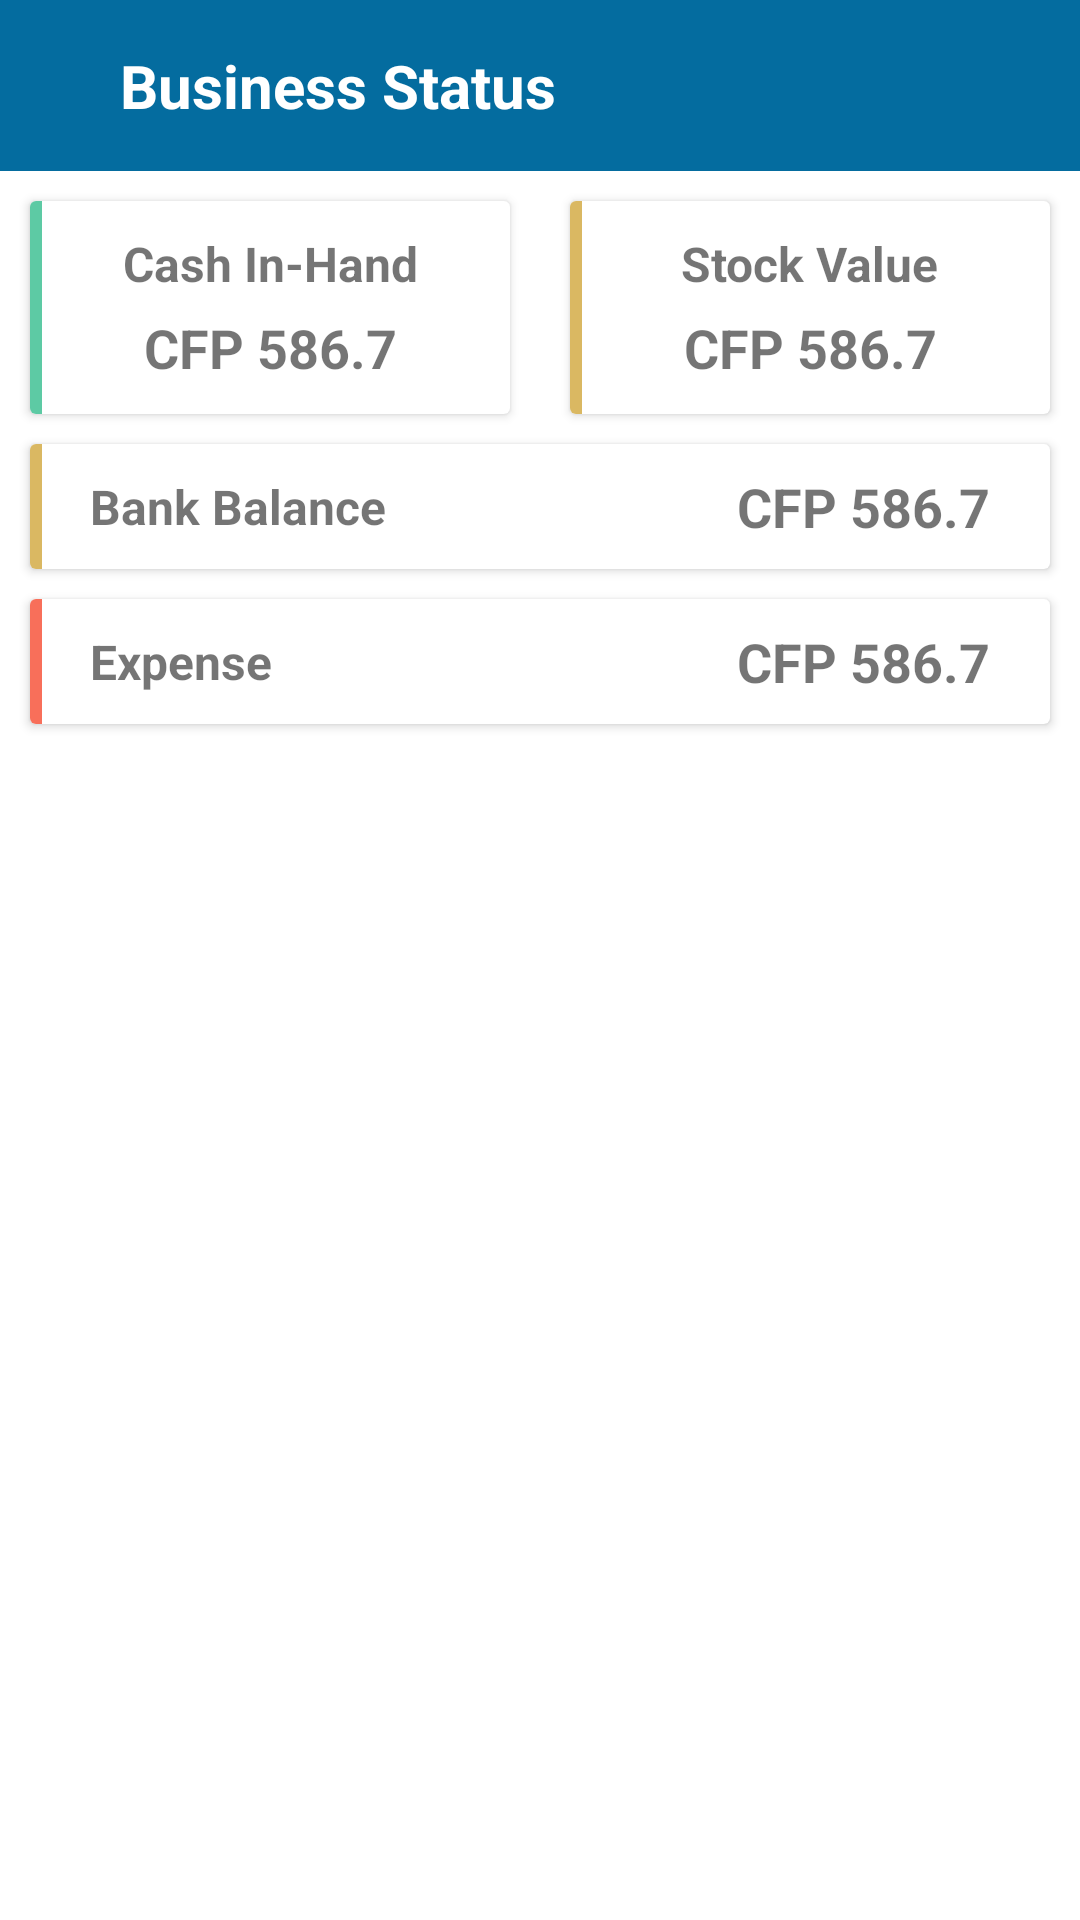

Layout XML and referenced resources for this Android screen:
<!-- AndroidManifest.xml: application theme Theme.VYT1 -->
<!-- res/layout/fragment_business_dashboard.xml -->
<?xml version="1.0" encoding="utf-8"?>
<androidx.constraintlayout.widget.ConstraintLayout xmlns:android="http://schemas.android.com/apk/res/android"
    xmlns:app="http://schemas.android.com/apk/res-auto"
    xmlns:tools="http://schemas.android.com/tools"
    android:layout_width="match_parent"
    android:layout_height="match_parent"
    tools:context=".fragments.drawerComponents.BusinessDashboardFragment">

    <androidx.constraintlayout.widget.ConstraintLayout
        android:id="@+id/appbarLayout"
        android:layout_width="match_parent"
        android:layout_height="wrap_content"
        android:background="#046C9F"
        app:layout_constraintEnd_toEndOf="parent"
        app:layout_constraintStart_toStartOf="parent"
        app:layout_constraintTop_toTopOf="parent">

        <ImageView
            android:id="@+id/backButton"
            android:layout_width="wrap_content"
            android:layout_height="wrap_content"
            android:layout_margin="10dp"
            android:src="@drawable/ic_baseline_add_24"
            app:layout_constraintBottom_toBottomOf="parent"
            app:layout_constraintStart_toStartOf="parent"
            app:layout_constraintTop_toTopOf="parent"
            app:tint="@color/white" />

        <TextView
            android:layout_width="wrap_content"
            android:layout_height="wrap_content"
            android:layout_marginHorizontal="30dp"
            android:layout_marginVertical="15dp"
            android:text="Business Status"
            android:textColor="@color/white"
            android:textSize="20dp"
            android:textStyle="bold"
            app:layout_constraintBottom_toBottomOf="@+id/backButton"
            app:layout_constraintStart_toEndOf="@+id/backButton"
            app:layout_constraintTop_toTopOf="@+id/backButton" />

    </androidx.constraintlayout.widget.ConstraintLayout>

    <androidx.constraintlayout.widget.Guideline
        android:id="@+id/guideline50"
        android:layout_width="wrap_content"
        android:layout_height="wrap_content"
        android:orientation="vertical"
        app:layout_constraintGuide_percent=".5" />

    <androidx.cardview.widget.CardView
        android:id="@+id/cashINHandCardView"
        android:layout_width="0dp"
        android:layout_height="wrap_content"
        android:layout_margin="10dp"
        android:elevation="10dp"
        app:layout_constraintEnd_toStartOf="@+id/guideline50"
        app:layout_constraintStart_toStartOf="parent"
        app:layout_constraintTop_toBottomOf="@+id/appbarLayout">

        <androidx.constraintlayout.widget.ConstraintLayout
            android:layout_width="match_parent"
            android:layout_height="match_parent">

            <View
                android:layout_width="4dp"
                android:layout_height="0dp"
                android:background="#5DCAA4"
                app:layout_constraintBottom_toBottomOf="parent"
                app:layout_constraintStart_toStartOf="parent"
                app:layout_constraintTop_toTopOf="parent" />

            <TextView
                android:id="@+id/cashInHadTitle"
                android:layout_width="wrap_content"
                android:layout_height="wrap_content"
                android:layout_marginTop="10dp"
                android:layout_marginBottom="5dp"
                android:text="Cash In-Hand"
                android:textSize="16dp"
                android:textStyle="bold"
                app:layout_constraintEnd_toEndOf="parent"
                app:layout_constraintStart_toStartOf="parent"
                app:layout_constraintTop_toTopOf="parent" />

            <TextView
                android:id="@+id/cashInHadValue"
                android:layout_width="wrap_content"
                android:layout_height="wrap_content"
                android:layout_marginTop="5dp"
                android:layout_marginBottom="10dp"
                android:text="CFP 586.7"
                android:textSize="18dp"
                android:textStyle="bold"
                app:layout_constraintBottom_toBottomOf="parent"
                app:layout_constraintEnd_toEndOf="parent"
                app:layout_constraintStart_toStartOf="parent"
                app:layout_constraintTop_toBottomOf="@+id/cashInHadTitle" />

        </androidx.constraintlayout.widget.ConstraintLayout>
    </androidx.cardview.widget.CardView>

    <androidx.cardview.widget.CardView
        android:layout_width="0dp"
        android:layout_height="wrap_content"
        android:layout_margin="10dp"
        android:elevation="10dp"
        app:layout_constraintEnd_toEndOf="parent"
        app:layout_constraintStart_toEndOf="@+id/guideline50"
        app:layout_constraintTop_toBottomOf="@+id/appbarLayout">

        <androidx.constraintlayout.widget.ConstraintLayout
            android:layout_width="match_parent"
            android:layout_height="match_parent">

            <View
                android:layout_width="4dp"
                android:layout_height="0dp"
                android:background="#DAB862"
                app:layout_constraintBottom_toBottomOf="parent"
                app:layout_constraintStart_toStartOf="parent"
                app:layout_constraintTop_toTopOf="parent" />

            <TextView
                android:id="@+id/stockValueTitle"
                android:layout_width="wrap_content"
                android:layout_height="wrap_content"
                android:layout_marginTop="10dp"
                android:layout_marginBottom="5dp"
                android:text="Stock Value"
                android:textSize="16dp"
                android:textStyle="bold"
                app:layout_constraintEnd_toEndOf="parent"
                app:layout_constraintStart_toStartOf="parent"
                app:layout_constraintTop_toTopOf="parent" />

            <TextView
                android:id="@+id/stockNumberValue"
                android:layout_width="wrap_content"
                android:layout_height="wrap_content"
                android:layout_marginTop="5dp"
                android:layout_marginBottom="10dp"
                android:text="CFP 586.7"
                android:textSize="18dp"
                android:textStyle="bold"
                app:layout_constraintBottom_toBottomOf="parent"
                app:layout_constraintEnd_toEndOf="parent"
                app:layout_constraintStart_toStartOf="parent"
                app:layout_constraintTop_toBottomOf="@+id/stockValueTitle" />

        </androidx.constraintlayout.widget.ConstraintLayout>
    </androidx.cardview.widget.CardView>

    <androidx.cardview.widget.CardView
        android:id="@+id/bankBalanceCardView"
        android:layout_width="0dp"
        android:layout_height="wrap_content"
        android:layout_margin="10dp"
        android:elevation="10dp"
        app:layout_constraintEnd_toEndOf="parent"
        app:layout_constraintStart_toStartOf="parent"
        app:layout_constraintTop_toBottomOf="@+id/cashINHandCardView">

        <androidx.constraintlayout.widget.ConstraintLayout
            android:layout_width="match_parent"
            android:layout_height="match_parent">

            <View
                android:layout_width="4dp"
                android:layout_height="0dp"
                android:background="#DAB862"
                app:layout_constraintBottom_toBottomOf="parent"
                app:layout_constraintStart_toStartOf="parent"
                app:layout_constraintTop_toTopOf="parent" />

            <TextView
                android:id="@+id/BankBanalceTitle"
                android:layout_width="wrap_content"
                android:layout_height="wrap_content"
                android:layout_marginVertical="10dp"
                android:layout_marginStart="20dp"
                android:layout_marginBottom="5dp"
                android:text="Bank Balance"
                android:textSize="16dp"
                android:textStyle="bold"
                app:layout_constraintBottom_toBottomOf="parent"
                app:layout_constraintStart_toStartOf="parent"
                app:layout_constraintTop_toTopOf="parent" />

            <TextView
                android:id="@+id/bankBalanceValue"
                android:layout_width="wrap_content"
                android:layout_height="wrap_content"
                android:layout_marginEnd="20dp"
                android:text="CFP 586.7"
                android:textSize="18dp"
                android:textStyle="bold"
                app:layout_constraintBottom_toBottomOf="@+id/BankBanalceTitle"
                app:layout_constraintEnd_toEndOf="parent"
                app:layout_constraintTop_toTopOf="@+id/BankBanalceTitle" />

        </androidx.constraintlayout.widget.ConstraintLayout>
    </androidx.cardview.widget.CardView>

    <androidx.cardview.widget.CardView
        android:layout_width="0dp"
        android:layout_height="wrap_content"
        android:layout_margin="10dp"
        android:elevation="10dp"
        app:layout_constraintEnd_toEndOf="parent"
        app:layout_constraintStart_toStartOf="parent"
        app:layout_constraintTop_toBottomOf="@+id/bankBalanceCardView">

        <androidx.constraintlayout.widget.ConstraintLayout
            android:layout_width="match_parent"
            android:layout_height="match_parent">

            <View
                android:layout_width="4dp"
                android:layout_height="0dp"
                android:background="#F86F5A"
                app:layout_constraintBottom_toBottomOf="parent"
                app:layout_constraintStart_toStartOf="parent"
                app:layout_constraintTop_toTopOf="parent" />

            <TextView
                android:id="@+id/expenseTitle"
                android:layout_width="wrap_content"
                android:layout_height="wrap_content"
                android:layout_marginVertical="10dp"
                android:layout_marginStart="20dp"
                android:layout_marginBottom="5dp"
                android:text="Expense"
                android:textSize="16dp"
                android:textStyle="bold"
                app:layout_constraintBottom_toBottomOf="parent"
                app:layout_constraintStart_toStartOf="parent"
                app:layout_constraintTop_toTopOf="parent" />

            <TextView
                android:id="@+id/expenseValue"
                android:layout_width="wrap_content"
                android:layout_height="wrap_content"
                android:layout_marginEnd="20dp"
                android:text="CFP 586.7"
                android:textSize="18dp"
                android:textStyle="bold"
                app:layout_constraintBottom_toBottomOf="@+id/expenseTitle"
                app:layout_constraintEnd_toEndOf="parent"
                app:layout_constraintTop_toTopOf="@+id/expenseTitle" />

        </androidx.constraintlayout.widget.ConstraintLayout>
    </androidx.cardview.widget.CardView>

</androidx.constraintlayout.widget.ConstraintLayout>
<!-- resources referenced by this layout -->
<resources>
  <color name="white">#FFFFFFFF</color>
  <style name="Theme.VYT1" parent="Theme.MaterialComponents.DayNight.DarkActionBar">
          
          <item name="colorPrimary">@color/purple_500</item>
          <item name="colorPrimaryVariant">@color/purple_700</item>
          <item name="colorOnPrimary">@color/white</item>
          
          <item name="colorSecondary">@color/teal_200</item>
          <item name="colorSecondaryVariant">@color/teal_700</item>
          <item name="colorOnSecondary">@color/black</item>
          
          <item name="android:statusBarColor">?attr/colorPrimaryVariant</item>
          
      </style>
  <color name="purple_500">#FF6200EE</color>
  <color name="purple_700">#024D7A</color>
  <color name="teal_200">#FF03DAC5</color>
  <color name="teal_700">#FF018786</color>
  <color name="black">#FF000000</color>
</resources>
